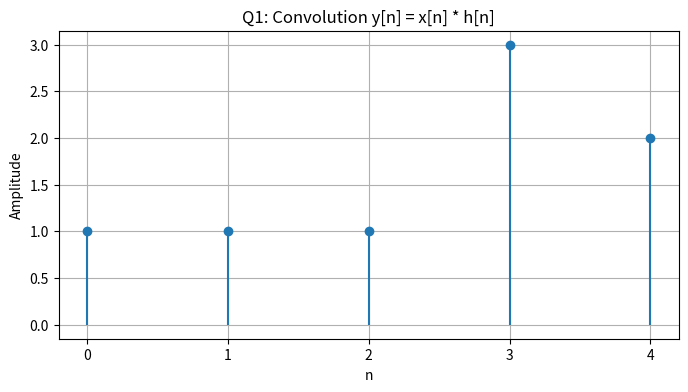
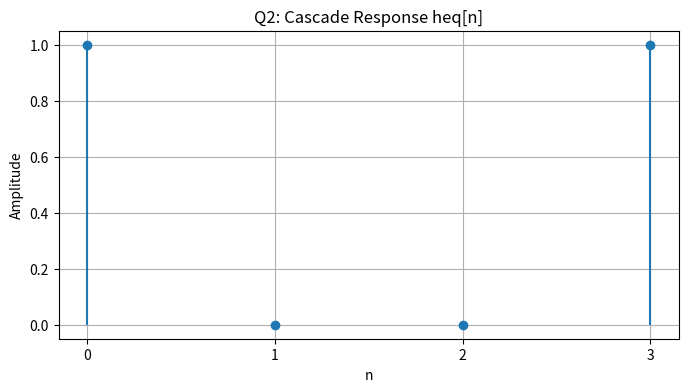

Write the Python code that produced these figures, in order.
import numpy as np
import matplotlib.pyplot as plt
import os

def plot_stem(n, y, title, filename):
    plt.figure(figsize=(8, 4))
    plt.stem(n, y, basefmt=" ")
    plt.title(title)
    plt.xlabel('n')
    plt.ylabel('Amplitude')
    plt.grid(True)
    plt.xticks(n)
    path = os.path.join('Convolution', 'plots', filename)
    os.makedirs(os.path.dirname(path), exist_ok=True)
    plt.savefig(path)
    print(f"Saved plot to {path}")
    plt.close()

def main():
    # Q1
    x = np.array([1, 2, 1])
    h = np.array([1, -1, 2])
    nx = np.arange(len(x)) # 0, 1, 2
    nh = np.arange(len(h)) # 0, 1, 2
    
    y1 = np.convolve(x, h)
    ny1 = np.arange(len(y1)) # 0, 1, 2, 3, 4
    
    print("Q1 Result y[n]:", y1)
    plot_stem(ny1, y1, 'Q1: Convolution y[n] = x[n] * h[n]', 'Q1_Output.png')

    # Q2
    h1 = np.array([1, 1])
    h2 = np.array([1, -1, 1])
    # h1 is n=0,1 (len 2)
    # h2 is n=0,1,2 (len 3)
    
    heq = np.convolve(h1, h2)
    nheq = np.arange(len(heq)) # 0 to 4
    
    print("Q2 Result heq[n]:", heq)
    plot_stem(nheq, heq, 'Q2: Cascade Response heq[n]', 'Q2_Output.png')

if __name__ == "__main__":
    main()
